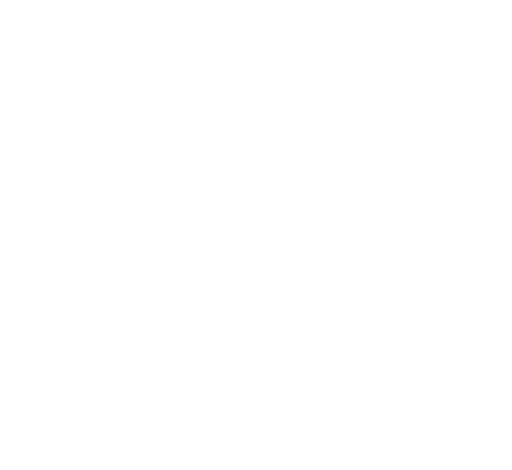
t = 0.00 s
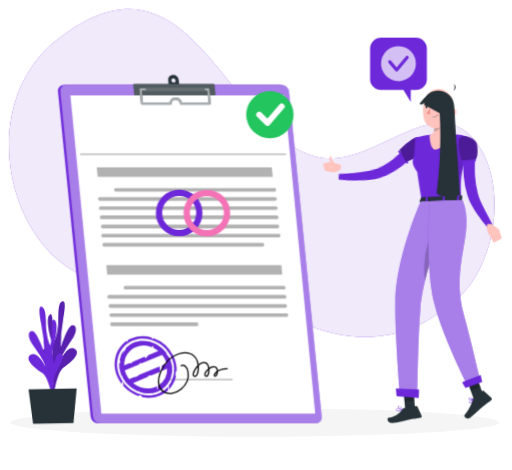
t = 1.62 s
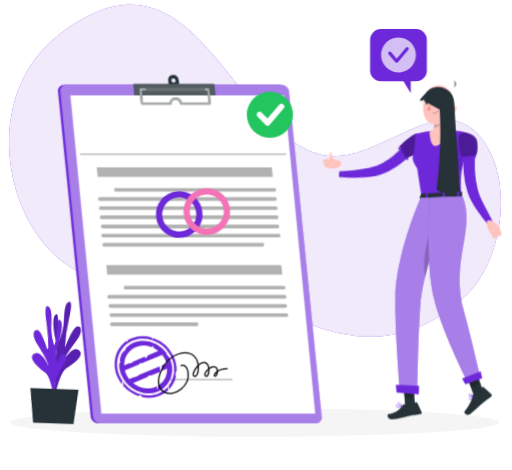
t = 3.42 s
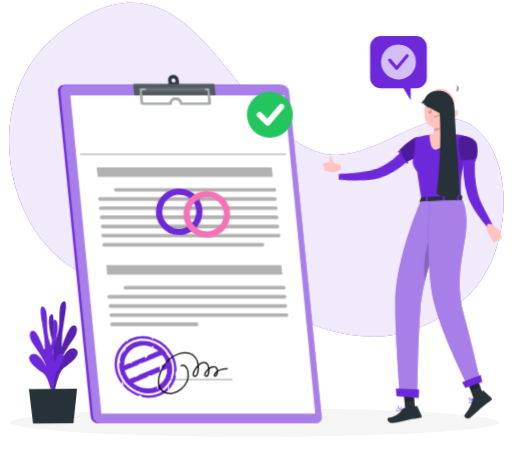
t = 4.82 s
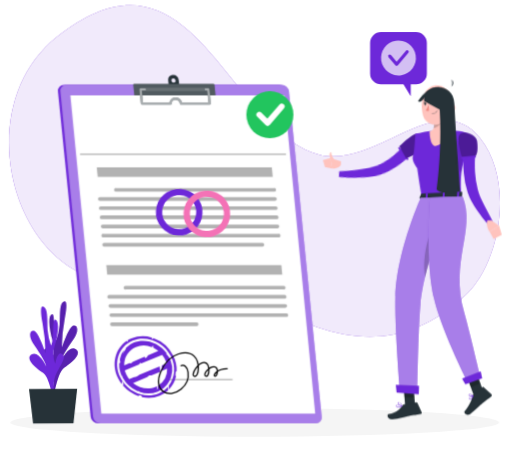
t = 6.62 s
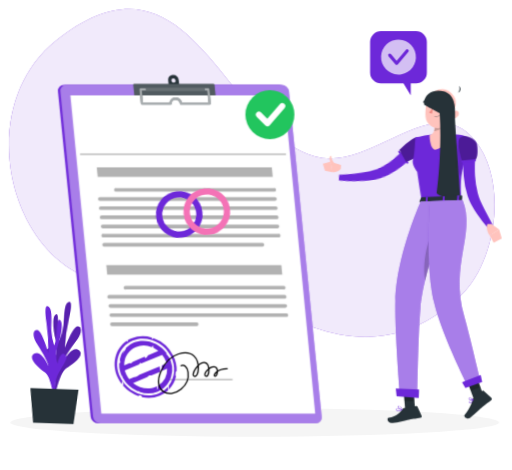
t = 8.12 s

The animated SVG that drew these frames (rendered in a browser with its animation timeline set to each time). Animation: 11 CSS @keyframes rules; one cycle of 9.62 s, repeats indefinitely.

<svg xmlns="http://www.w3.org/2000/svg" viewBox="48 81 406 373" id="ss-verify-marital-f"><style>svg#ss-verify-marital-f #maritalok-p{transform-box:view-box;transform-origin:262px 172px;animation:2.00s ease-in-out 1.1s infinite pulse}svg#ss-verify-marital-f #rings-sway{transform-box:view-box;transform-origin:201px 250px;animation:2.4s ease-in-out 1.0s infinite k-rings-sway}svg#ss-verify-marital-f #point{transform-box:view-box;transform-origin:372px 195px;animation:1.6s ease-in-out 1.0s infinite k-point}svg#ss-verify-marital-f #head{transform-box:view-box;transform-origin:392px 179px;animation:4s ease-in-out 1.0s infinite k-head}svg#ss-verify-marital-f #background-simple{transform-box:fill-box;transform-origin:center;animation:0.8s 1 both cubic-bezier(.2,.7,.2,1) bxGrow,8s infinite none ease-in-out drift;animation-delay:0s,0.9s}svg#ss-verify-marital-f #Shadow{transform-box:fill-box;transform-origin:center;animation:0.6s 1 both linear bxFade;animation-delay:0.2s}svg#ss-verify-marital-f #Plant{transform-box:fill-box;transform-origin:center bottom;animation:0.7s 1 both cubic-bezier(.2,.7,.2,1) bxIn,4.6s infinite none ease-in-out sway;animation-delay:0.18s,1.08s}svg#ss-verify-marital-f #Clipboard{transform-box:fill-box;transform-origin:center;animation:0.7s 1 both cubic-bezier(.2,.7,.2,1) bxIn;animation-delay:0.36s}svg#ss-verify-marital-f #speech-bubble{transform-box:fill-box;transform-origin:center;animation:0.7s 1 both cubic-bezier(.2,.7,.2,1) bxIn,4s infinite none ease-in-out float;animation-delay:0.54s,1.44s}svg#ss-verify-marital-f #Person{transform-box:fill-box;transform-origin:center;animation:0.7s 1 both cubic-bezier(.2,.7,.2,1) bxIn,3.2s infinite none ease-in-out bob;animation-delay:0.72s,1.62s}@keyframes bob{0%,100%{transform:none}50%{transform:translateY(-3px)}}@keyframes bxFade{from{opacity:0}to{opacity:1}}@keyframes bxGrow{from{opacity:0;transform:scale(.92)}to{opacity:1;transform:none}}@keyframes bxIn{from{opacity:0;transform:translateY(14px)}to{opacity:1;transform:none}}@keyframes drift{0%,100%{transform:none}50%{transform:translate(4px,-3px) scale(1.02)}}@keyframes float{0%,100%{transform:none}50%{transform:translateY(-7px)}}@keyframes pulse{0%,100%{transform:scale(1)}50%{transform:scale(1.08)}}@keyframes sway{0%,100%{transform:rotate(-1.5deg)}50%{transform:rotate(2deg)}}@keyframes k-rings-sway{0%,100%{transform:rotate(-6deg)}50%{transform:rotate(6deg)}}@keyframes k-point{0%,100%{transform:rotate(0deg)}50%{transform:rotate(-8deg)}}@keyframes k-head{0%,100%{transform:rotate(0)}30%,50%{transform:rotate(-6deg)}75%{transform:rotate(3deg)}}@media (prefers-reduced-motion: reduce){svg#ss-verify-marital-f *{animation:none!important}}</style><g id="background-simple"><path d="M297.64,205.49c-72.5-20.15-99-176.75-205.41-91.94C16.72,173.71,64,321.72,159,305c57.53-10.1,48.64-11.22,97.59,17.15,49.61,28.76,104.14,43.35,156.7-6.85,27.2-26,37.58-89.6,10.83-122.69C390.69,151.24,341.93,217.79,297.64,205.49Z" style="fill:#6D28D9" /><path d="M297.64,205.49c-72.5-20.15-99-176.75-205.41-91.94C16.72,173.71,64,321.72,159,305c57.53-10.1,48.64-11.22,97.59,17.15,49.61,28.76,104.14,43.35,156.7-6.85,27.2-26,37.58-89.6,10.83-122.69C390.69,151.24,341.93,217.79,297.64,205.49Z" style="fill:#fff;opacity:0.9" /></g><g id="Shadow"><ellipse id="path" cx="250" cy="416.24" rx="193.89" ry="11.32" style="fill:#f5f5f5" /></g><g id="Plant"><path d="M88.59,392.78s4.76-10.37-.67-20.58-7-12.63-3.54-14.72,5,8.17,5,8.17a23,23,0,0,0,.51-14.45c-2.41-7.39-3.92-19.43-.63-20.72s.63,15,3.48,20.58a48,48,0,0,0,2.8-12.13C96,333,95.35,323.51,98,321.08s4.26-.75,1.71,12.35a137.14,137.14,0,0,0-2.53,23.76s5.63-17.19,9.42-17.69,3.77,5.06.54,9.89-9.49,13.48-10.51,17.93c0,0,6.19-12.94,11.75-9s-4.84,11.77-9.48,14.59S91,393.46,91,393.46Z" style="fill:#6D28D9" /><path d="M88.59,392.78s4.76-10.37-.67-20.58-7-12.63-3.54-14.72,5,8.17,5,8.17a23,23,0,0,0,.51-14.45c-2.41-7.39-3.92-19.43-.63-20.72s.63,15,3.48,20.58a48,48,0,0,0,2.8-12.13C96,333,95.35,323.51,98,321.08s4.26-.75,1.71,12.35a137.14,137.14,0,0,0-2.53,23.76s5.63-17.19,9.42-17.69,3.77,5.06.54,9.89-9.49,13.48-10.51,17.93c0,0,6.19-12.94,11.75-9s-4.84,11.77-9.48,14.59S91,393.46,91,393.46Z" style="isolation:isolate;opacity:0.2" /><path d="M92.34,397s-4.62-10.44.93-20.57,7.15-12.52,3.72-14.66-5.15,8.09-5.15,8.09a23.06,23.06,0,0,1-.33-14.46c2.49-7.35,4.15-19.37.87-20.71s-.8,15-3.72,20.53A47.8,47.8,0,0,1,86,343.08c-.32-5.94.41-15.41-2.16-17.88s-4.25-.81-1.86,12.32a136.7,136.7,0,0,1,2.25,23.79S78.81,344,75,343.48s-3.83,5-.65,9.89S83.7,367,84.67,371.45c0,0-6-13-11.65-9.15s4.71,11.85,9.31,14.74S90,397.68,90,397.68Z" style="fill:#6D28D9" /><polygon points="71.01 389.59 109.22 389.59 106.13 416.94 74.1 416.94 71.01 389.59" style="fill:#263238" /></g><g id="Clipboard"><path d="M125.6,416.93H296.67a4.63,4.63,0,0,0,4.69-5.21l-26-258.16a5.9,5.9,0,0,0-5.74-5.21H98.53a4.63,4.63,0,0,0-4.69,5.21l26,258.16A5.9,5.9,0,0,0,125.6,416.93Z" style="fill:#6D28D9" /><path d="M127.4,416.93H298.47a4.63,4.63,0,0,0,4.69-5.21l-26-258.16a5.9,5.9,0,0,0-5.74-5.21H100.33a4.63,4.63,0,0,0-4.68,5.21l26,258.16A5.9,5.9,0,0,0,127.4,416.93Z" style="fill:#6D28D9" /><path d="M127.4,416.93H298.47a4.63,4.63,0,0,0,4.69-5.21l-26-258.16a5.9,5.9,0,0,0-5.74-5.21H100.33a4.63,4.63,0,0,0-4.68,5.21l26,258.16A5.9,5.9,0,0,0,127.4,416.93Z" style="fill:#fff;opacity:0.4" /><path d="M159.82,167.91h56a3.71,3.71,0,0,0,3.76-4.18l-1.57-15.53a.84.84,0,0,0-.82-.75h-62.9a.67.67,0,0,0-.68.75l1.57,15.53A4.73,4.73,0,0,0,159.82,167.91Z" style="fill:#263238" /><path d="M181.29,144.54l.66,6.51h8.38l-.66-6.51a4.74,4.74,0,0,0-4.61-4.19A3.73,3.73,0,0,0,181.29,144.54Zm2.54.36a1.5,1.5,0,0,1,1.52-1.7,1.92,1.92,0,0,1,1.86,1.7,1.5,1.5,0,0,1-1.52,1.69A1.91,1.91,0,0,1,183.83,144.9Z" style="fill:#263238" /><path d="M159.82,167.91h56a3.71,3.71,0,0,0,3.76-4.18l-1.57-15.53a.84.84,0,0,0-.82-.75h-62.9a.67.67,0,0,0-.68.75l1.57,15.53A4.73,4.73,0,0,0,159.82,167.91Z" style="fill:#fff;opacity:0.2" /><polygon points="273.42 156.76 103.67 156.76 128.25 409.31 298 409.31 273.42 156.76" style="fill:#fff" /><line x1="111.36" y1="203.31" x2="274.79" y2="203.31" style="stroke:#000;stroke-miterlimit:10;opacity:0.30000000000000004" /><polygon points="264.28 221.26 125.37 221.26 124.63 213.72 263.55 213.72 264.28 221.26" style="opacity:0.30000000000000004" /><g style="opacity:0.30000000000000004"><path d="M265.29,233.09H140a1.46,1.46,0,1,1,0-2.91H265.29a1.46,1.46,0,1,1,0,2.91Z" /></g><g style="opacity:0.30000000000000004"><path d="M266,240.36H127.08a1.46,1.46,0,0,1,0-2.92H266a1.46,1.46,0,0,1,0,2.92Z" /></g><g style="opacity:0.30000000000000004"><path d="M266.7,247.62H127.79a1.46,1.46,0,1,1,0-2.92H266.7a1.46,1.46,0,1,1,0,2.92Z" /></g><g style="opacity:0.30000000000000004"><path d="M267.41,254.88H128.5a1.46,1.46,0,1,1,0-2.92H267.41a1.46,1.46,0,0,1,0,2.92Z" /></g><g style="opacity:0.30000000000000004"><path d="M268.12,262.14H129.2a1.46,1.46,0,0,1,0-2.91H268.12a1.46,1.46,0,0,1,0,2.91Z" /></g><g style="opacity:0.30000000000000004"><path d="M268.82,269.4H129.91a1.46,1.46,0,1,1,0-2.91H268.82a1.46,1.46,0,1,1,0,2.91Z" /></g><g style="opacity:0.30000000000000004"><path d="M255.93,276.66H130.62a1.46,1.46,0,1,1,0-2.91H255.93a1.46,1.46,0,1,1,0,2.91Z" /></g><polygon points="271.83 298.88 132.92 298.88 132.19 291.34 271.1 291.34 271.83 298.88" style="opacity:0.30000000000000004" /><g style="opacity:0.30000000000000004"><path d="M272.84,310.72H147.53a1.46,1.46,0,1,1,0-2.91H272.84a1.46,1.46,0,1,1,0,2.91Z" /></g><g style="opacity:0.30000000000000004"><path d="M273.55,318H134.64a1.46,1.46,0,1,1,0-2.91H273.55a1.46,1.46,0,1,1,0,2.91Z" /></g><g style="opacity:0.30000000000000004"><path d="M274.26,325.24H135.34a1.46,1.46,0,0,1,0-2.91H274.26a1.46,1.46,0,0,1,0,2.91Z" /></g><g style="opacity:0.30000000000000004"><path d="M275,332.5H136.05a1.46,1.46,0,0,1,0-2.91H275a1.46,1.46,0,1,1,0,2.91Z" /></g><g style="opacity:0.30000000000000004"><path d="M203.79,339.76h-67a1.46,1.46,0,1,1,0-2.91h67a1.46,1.46,0,1,1,0,2.91Z" /></g><g style="opacity:0.30000000000000004"><rect x="181.09" y="381.74" width="51.26" height="0.97" /></g><path d="M182.88,365.06a4.81,4.81,0,0,0-.82-.74,1.09,1.09,0,0,0,.08.15c.33.66.62,1.33.88,2a1.93,1.93,0,0,0,.16-.94A1.22,1.22,0,0,0,182.88,365.06Z" style="fill:none" /><path d="M176.35,375.42a.56.56,0,0,0,0-.08l-.17-.18s0-.08-.06-.11a.14.14,0,0,1,0-.06c0-.12,0-.24,0-.36.15-1.17.18-2.37.26-3.56l3.66-1.52a18.69,18.69,0,0,0-1.35-3.64,19.35,19.35,0,0,0-2.11-3.33l-17,7.07h0a1.27,1.27,0,0,1-.35.88c-.26.19-.77,0-.79-.28l-.31.29a1.46,1.46,0,0,1-.36.34l.36-.34a2.23,2.23,0,0,0,.24-.4l-11.44,4.75a17.93,17.93,0,0,0,1.35,3.65,19.27,19.27,0,0,0,2.11,3.32l3.91-1.62a.4.4,0,0,1-.09-.23c-.1-1.28,3.43-2.27,4.34-2.63a1.41,1.41,0,0,1,1.43,0c-.2.29-.59.37-.91.54a3.69,3.69,0,0,0-.78.65l16.3-6.77a8.75,8.75,0,0,0,.22,1.92c.08.39.15.84.28,1.26a8.73,8.73,0,0,1-.21,1,.14.14,0,0,0,0,.07L168,378.9h0a.3.3,0,0,1,.09.38.82.82,0,0,1-.32.26c-.71.37-3.11,2-3.87,1.41a8.14,8.14,0,0,1,.67-.64L153.39,385c5.08,4.13,12,5.56,17.93,3.09a12.19,12.19,0,0,0,1.21-.57c0-.13,0-.26.05-.39v-.67a2.46,2.46,0,0,1,1-.54c-.08.37-.13.75-.2,1.13a15.17,15.17,0,0,0,7.19-13.33Z" style="fill:none" /><path d="M145.06,382.25c0-.28-.07-.6-.11-1a3.23,3.23,0,0,1,.05-.88c-.08-.14-.16-.26-.23-.4a21.73,21.73,0,0,1-2.3-10.78l-.14.07a.33.33,0,0,1-.38,0,.42.42,0,0,1-.09-.19,5.11,5.11,0,0,1,.1-2.52l.11-.32a1,1,0,0,1,.43-.3.46.46,0,0,1,.38.05,18.83,18.83,0,0,1,3.19-7.16c.33-1.4.88-2.74,1.85-2.89a2.89,2.89,0,0,0-.14.92,18.16,18.16,0,0,1,6-4.06c9.22-3.83,20.36,0,26.42,8.5a1,1,0,0,1,.3,0c1.15.11,2.34,2.72,2.87,3.57.42.69.86,1.57.46,2.2a.48.48,0,0,1-.44.26.52.52,0,0,1-.13-.06,20.1,20.1,0,0,1-1.62,17.09,5.93,5.93,0,0,1,.13,2.76c4.83-6.17,5.82-15.1,1.77-23.23-5.73-11.53-19.41-17.16-30.5-12.55s-15.45,17.72-9.72,29.25a25.64,25.64,0,0,0,1.71,2.92,4.08,4.08,0,0,0,0-.92Z" style="fill:none" /><path d="M158.52,392c0,.29-.32.52-.64.57a2.45,2.45,0,0,1-2-.69l-.55-.51a11.45,11.45,0,0,1,1.55,0,24,24,0,0,1-11.69-10.64,6.24,6.24,0,0,0-.1,1.56q0,.18,0,.33a11,11,0,0,0,.2,1.26c6.49,9.28,18.57,13.43,28.56,9.29a19.56,19.56,0,0,0,7.3-5.25c0-.27,0-.54,0-.8,0-.62,0-1.39.08-2.08a18.15,18.15,0,0,1-8.13,6.65A20.77,20.77,0,0,1,158.52,392Z" style="fill:none" /><path d="M149.85,369.19l.58-1a1,1,0,0,1,1-.3,4.55,4.55,0,0,0,1.1.1,1.46,1.46,0,0,1,.55-.06l0,.05,9.6-4a.25.25,0,0,1,0,.09l0,.08h0a1.77,1.77,0,0,1,.08.4.55.55,0,0,0,.71.4,2.92,2.92,0,0,0,1.29-1.33l.21-.37a1.88,1.88,0,0,0,.21-.36l8.32-3.46a19.9,19.9,0,0,0-3.79-2.41.89.89,0,0,0-.12-.39,1,1,0,0,0-.23-.28c-.06.39-.12.77-.21,1.16l-.5.1a1,1,0,0,1-.33-.94,1.41,1.41,0,0,1,.16-.49.88.88,0,0,0-.29.18,16.94,16.94,0,0,0-12.62,0,15.1,15.1,0,0,0-9.25,14.37l4.17-1.73A.64.64,0,0,0,149.85,369.19Z" style="fill:none" /><path d="M187.05,378.7c0-.29.1-.58.13-.87a11.35,11.35,0,0,1,0-1.17,1.66,1.66,0,0,1,.8-1.17,25.47,25.47,0,0,0-2.71-12.33,28.05,28.05,0,0,0-15.7-13.89,3.88,3.88,0,0,0-.22.46c-.17.51-1,.28-.95-.26a1.74,1.74,0,0,0-.1-.61,24.15,24.15,0,0,0-16.17.67,21.89,21.89,0,0,0-2.9,1.47c0,.41.07.81.11,1.22a1.91,1.91,0,0,1-1-.65c-9.17,6.17-12.27,18.63-6.75,29.73a27.87,27.87,0,0,0,2.85,4.55,3.72,3.72,0,0,1,.3-1.37,4.93,4.93,0,0,0,.29-1,25.64,25.64,0,0,1-1.71-2.92c-5.73-11.53-1.37-24.65,9.72-29.25s24.77,1,30.5,12.55c4.05,8.13,3.06,17.06-1.77,23.23a4.75,4.75,0,0,0,0,.6c0,.49,0,1,0,1.48s0,.69,0,1a21.76,21.76,0,0,0,5.75-10.71h-.11A1,1,0,0,1,187.05,378.7Z" style="fill:#6D28D9" /><path d="M173.85,393.13c-10,4.14-22.07,0-28.56-9.29.11.55.24,1.11.37,1.65a2.69,2.69,0,0,1-.17,1.62,28,28,0,0,0,12.16,8.18,1.64,1.64,0,0,1,.74-.49,3,3,0,0,1,1.16,0,.56.56,0,0,1,.31.09.72.72,0,0,1,.22.29c.15.32.31.63.47,1a23.8,23.8,0,0,0,14.19-1.17,21.38,21.38,0,0,0,6.49-4.19c-.06-1-.09-1.91-.08-2.86A19.56,19.56,0,0,1,173.85,393.13Z" style="fill:#6D28D9" /><path d="M183.28,367.26a.74.74,0,0,1-.27-.76v0c-.26-.68-.55-1.35-.88-2a1.09,1.09,0,0,1-.08-.15l-.06,0a2.27,2.27,0,0,1-.81-.72,4.62,4.62,0,0,0-.39-.91c-.16-.22-.55-.1-.7-.32-.33-.48-.29-.92.12-1-6.06-8.52-17.2-12.33-26.42-8.5a18.16,18.16,0,0,0-6,4.06,4.48,4.48,0,0,1-.05.73,3,3,0,0,1-.75,1.23,6.82,6.82,0,0,0-1.41,2.85c.11-.62.24-1.75.5-2.84a18.83,18.83,0,0,0-3.19,7.16.34.34,0,0,1,.12.12.73.73,0,0,1,0,.44,2.58,2.58,0,0,0,.13,1.13,1.73,1.73,0,0,1,.15.49c0,.49-.39.81-.83,1a21.73,21.73,0,0,0,2.3,10.78c.07.14.15.26.23.4l.06-.42c.08-.41.16-.82.23-1.23a2.3,2.3,0,0,1-.09,1.76c0,.07,0,.13,0,.19a24,24,0,0,0,11.69,10.64c.31,0,.62,0,.93.08s.62.12.73.39c0,.05,0,.11,0,.16a20.77,20.77,0,0,0,14.59-.31,18.15,18.15,0,0,0,8.13-6.65,4.21,4.21,0,0,1,.15-.92.64.64,0,0,1,.27.27A20.1,20.1,0,0,0,183.28,367.26Zm-27.69-10.85a16.94,16.94,0,0,1,12.62,0,.88.88,0,0,1,.29-.18c.06-.14.14-.27.21-.4.18-.31.43-.65.8-.6,0,.39-.07.78-.13,1.17a1,1,0,0,1,.23.28.89.89,0,0,1,.12.39,19.9,19.9,0,0,1,3.79,2.41L165.2,363a1.88,1.88,0,0,1-.21.36l-.21.37a2.92,2.92,0,0,1-1.29,1.33.55.55,0,0,1-.71-.4,1.77,1.77,0,0,0-.08-.4h0l0-.08a.25.25,0,0,0,0-.09l-9.6,4c-.45.62-1,1.27-1.84,1.18-.21,0-.44-.1-.67-.14l-4.17,1.73A15.1,15.1,0,0,1,155.59,356.41ZM173.37,387c0,.27-.1.55-.14.82a3.71,3.71,0,0,1-.94,2.48c0-.95.12-1.9.24-2.83a12.19,12.19,0,0,1-1.21.57c-5.94,2.47-12.85,1-17.93-3.09l11.15-4.63,1.05-.9a2.73,2.73,0,0,1,.75-.5,2.94,2.94,0,0,1,1.45-.06.47.47,0,0,1,.17,0l6.86-2.84a.14.14,0,0,1,0-.07,8.73,8.73,0,0,0,.21-1c-.13-.42-.2-.87-.28-1.26a8.75,8.75,0,0,1-.22-1.92l-16.3,6.77-.16.16c-.48.44-3.32,2.18-3.83,1.5l-3.91,1.62a19.27,19.27,0,0,1-2.11-3.32,17.93,17.93,0,0,1-1.35-3.65l11.44-4.75c.27-.54.46-1.17,1-1.36a.94.94,0,0,1,.19.86l17-7.07a19.35,19.35,0,0,1,2.11,3.33,18.69,18.69,0,0,1,1.35,3.64l-3.66,1.52c-.08,1.19-.11,2.39-.26,3.56,0,.12,0,.24,0,.36a.14.14,0,0,0,0,.06s.09.15.06.11l.17.18a.56.56,0,0,1,0,.08l4.21-1.75A15.17,15.17,0,0,1,173.37,387Z" style="fill:#6D28D9" /><path d="M191.17,371.4c5.64-3.26,10,10.42.36,18.44s-23,1.51-15.9-14.41,21.43-16.5,26.32-11.7,3.72,16.51.2,15.92,3.09-11.7,8-10.93,3.86,12,1,10.78,2.71-7.72,6.57-7.52,2.86,7.75.73,7.52,1.7-6.18,10-5.8" style="fill:none;stroke:#000;stroke-miterlimit:10" /><path d="M214.23,164.08H191.54a.9.9,0,0,1-.89-.76,3.84,3.84,0,0,0-3.69-3.18,2.81,2.81,0,0,0-2.87,3,.87.87,0,0,1-.25.65.9.9,0,0,1-.65.28H160.5a.91.91,0,0,1-.9-.81L158.47,152a.88.88,0,0,1,.23-.69.89.89,0,0,1,.67-.3H213.1a.89.89,0,0,1,.89.81l1.14,11.24a.89.89,0,0,1-.9,1Zm-22-1.8h21l-.95-9.44H160.36l.95,9.44h21a4.58,4.58,0,0,1,1.23-2.53,4.66,4.66,0,0,1,3.39-1.41A5.7,5.7,0,0,1,192.25,162.28Z" style="fill:#263238" /><g style="opacity:0.6000000000000001"><path d="M214.23,164.08H191.54a.9.9,0,0,1-.89-.76,3.84,3.84,0,0,0-3.69-3.18,2.81,2.81,0,0,0-2.87,3,.87.87,0,0,1-.25.65.9.9,0,0,1-.65.28H160.5a.91.91,0,0,1-.9-.81L158.47,152a.88.88,0,0,1,.23-.69.89.89,0,0,1,.67-.3H213.1a.89.89,0,0,1,.89.81l1.14,11.24a.89.89,0,0,1-.9,1Zm-22-1.8h21l-.95-9.44H160.36l.95,9.44h21a4.58,4.58,0,0,1,1.23-2.53,4.66,4.66,0,0,1,3.39-1.41A5.7,5.7,0,0,1,192.25,162.28Z" style="fill:#fff" /></g><path d="M163.61,152a1.47,1.47,0,0,0-.71-1.22h46.87a1.47,1.47,0,0,1,.71,1.22c.09,1-.47,1.23-.47,1.23H163.14S163.7,153,163.61,152Z" style="fill:#263238" /><path d="M163.61,152a1.47,1.47,0,0,0-.71-1.22h46.87a1.47,1.47,0,0,1,.71,1.22c.09,1-.47,1.23-.47,1.23H163.14S163.7,153,163.61,152Z" style="fill:#fff;opacity:0.30000000000000004" /><g id="rings-sway"><g id="rings"><circle cx="190" cy="250" r="16" fill="none" stroke="#6D28D9" stroke-width="5" /><circle cx="212" cy="250" r="16" fill="none" stroke="#F472B6" stroke-width="5" /></g></g><g id="maritalok-p"><g id="maritalok"><circle cx="262" cy="172" r="18" fill="#22C55E" /><path d="M253.9 172 L260.2 178.3 L271.0 165.7" fill="none" stroke="#FFFFFF" stroke-width="4.5" stroke-linecap="round" stroke-linejoin="round" /></g></g></g><g id="speech-bubble"><path d="M378,111H350.13a8.59,8.59,0,0,0-8.59,8.59v24.27a8.59,8.59,0,0,0,8.59,8.59H368l5.8,9.6,0-9.6H378a8.59,8.59,0,0,0,8.59-8.59V119.57A8.59,8.59,0,0,0,378,111Z" style="fill:#6D28D9" /><circle cx="364.07" cy="131.6" r="13.84" transform="translate(152.34 455.7) rotate(-76.72)" style="fill:#fff;opacity:0.7000000000000001" /><path d="M362.62,137.78a1.24,1.24,0,0,1-1-.45l-5.43-6.39a1.27,1.27,0,1,1,1.94-1.65l4.46,5.26,7.36-8.68a1.28,1.28,0,0,1,1.8-.15,1.27,1.27,0,0,1,.14,1.79l-8.33,9.82A1.27,1.27,0,0,1,362.62,137.78Z" style="fill:#6D28D9" /></g><g id="Person"><g transform="translate(23.1 17.7) scale(0.950)"><g id="group"><g id="point"><path d="M373.51,194.41l-1,.9-.79.7c-.58.52-1.15,1-1.74,1.46-1.17.93-2.35,1.86-3.56,2.72-.25.17-.5.35-.74.5a8.73,8.73,0,0,1-.74.5l-.59.4c-1.82,1.2-3.66,2.32-5.55,3.38q-2.06,1.13-4.17,2.1c-1.32.62-2.67,1.19-4,1.71l-2.14.77c-.73.25-1.46.45-2.17.69l-1.1.33-1.19.3c-.78.18-1.57.36-2.33.48a67.28,67.28,0,0,1-17.93.18c-2.9-.31-5.78-.74-8.62-1.23-2-.35-4-.76-6-1.25-.83-.19-1.67-.41-2.51-.64l.87-4.48,2.4.21c2,.16,3.95.31,5.91.4,2.77.13,5.54.28,8.3.28a74.05,74.05,0,0,0,15.93-1.39c.61-.14,1.21-.31,1.8-.48l.86-.28.92-.35c.6-.24,1.2-.42,1.84-.71l1.77-.8a78.45,78.45,0,0,0,7-3.68c1.57-.93,3.12-1.93,4.64-3l.91-.64c.18-.12.37-.25.55-.39l.58-.41.18-.13c1-.73,2-1.51,3-2.29l1.52-1.26,1.41-1.22,4.74,4.88Z" style="fill:#6D28D9" /><path d="M366.14,201.51a.78.78,0,0,1-.4.92.81.81,0,0,1-1.05-.27l-.31-.57-4.51-8.06-.8-1.43a.8.8,0,0,1,.31-1.09h0a.84.84,0,0,1,.2-.08.82.82,0,0,1,.74.21.86.86,0,0,1,.14.18l.71,1.28,4.53,8.09.38.68A.78.78,0,0,0,366.14,201.51Z" style="fill:#6D28D9" /></g><path d="M310.93,204.45,302,201.68l1.63,8.88s4.78,0,7.06-2.79Z" style="fill:#ffc3bd" /><polygon points="295.77 203.5 297.47 209.28 303.65 210.56 302.02 201.68 295.77 203.5" style="fill:#ffc3bd" /><path d="M302.8,204.18a10.41,10.41,0,0,1-1.51-5.18c.09-2.38,1.44-2.21,1.44-2.21s-.25,2.83,3.45,7.6l.09.13Z" style="fill:#ffc3bd" /><path d="M380,192c-.77,2.32-3.66,4.49-6.69,6.2a55.91,55.91,0,0,1-7.2,3.36l-.81.3-.36-.62-4.55-8.05-.75-1.33.66-.67a67,67,0,0,1,10-8.25c1.88-1.14,3.62-1.83,4.81-1.55C380.56,182.58,381.54,187.44,380,192Z" style="fill:#6D28D9" /><path d="M380,192c-.77,2.32-3.66,4.49-6.69,6.2a55.91,55.91,0,0,1-7.2,3.36l-.81.3-.36-.62-4.55-8.05-.75-1.33.66-.67a67,67,0,0,1,10-8.25c1.88-1.14,3.62-1.83,4.81-1.55C380.56,182.58,381.54,187.44,380,192Z" style="opacity:0.30000000000000004;isolation:isolate" /><path d="M415,180.33c3.19,1.47,3.58,2.31,3.08,4.62-1,4.47-1.78,8.43-2.44,12-.16.86-.31,1.7-.46,2.51,0,.15-.05.3-.08.46h0c0,.16-.06.3-.09.45s-.08.48-.13.71c-3.15,7.26-4.44,16.09-3.63,29.1.07,1,.08,2,.13,3h-3.26l-10.7,0h-1.63l-12.5.08-1.62,0-3.55,0c-.09-.56-.18-1.09-.27-1.63h0c-.92-5.44-1.68-10.31-2.32-14.63-.36-2.47-.69-4.77-1-6.9,0,0-5.34-6.59-3.39-10.63,1.15-2.37,1.68-16.87,1.88-17.5s.37-.62.37-.62c1-.21,2-.42,2.95-.6q4.37-.89,8.78-1.48c1-.14,2.05-.27,3.08-.38a109.59,109.59,0,0,1,12.16-.28c.26,0,.5,0,.76,0,1,0,2,.08,3,.14,1.18.06,2.36.16,3.53.26a45.71,45.71,0,0,1,4.69.49Z" style="fill:#6D28D9" /><path d="M398.57,161.14c-.84,5.15-1.52,14.56,2.18,17.85,0,0-1.9,11.1-11.26,12.78-4.52-1.14-4.64-12.23-4.64-12.23,5.62-1.57,3.74-7.19,4.14-12.88Z" style="fill:#ffc3bd" /><g id="head"><path d="M387.89,161.14c1,4.08,2,10.92.56,15.29,3-.63,7.44-3,8.06-5.65a33.44,33.44,0,0,0,.11-5.39Z" style="opacity:0.2;isolation:isolate" /><path d="M405.35,154.41c-1.13,8.49-1.42,12.11-6,16.18-6.94,6.13-17.12,2.89-18.56-5.75-1.3-7.8.75-20.37,9.34-23.18a11.7,11.7,0,0,1,15.25,12.75Z" style="fill:#ffc3bd" /><path d="M406.87,143.3h-.07l-.14.19Z" style="fill:#263238" /><path d="M407,143.17l-.15.13A.2.2,0,0,0,407,143.17Z" style="fill:#263238" /><path d="M406.8,143.3l0-.06-.14.06S406.77,143.3,406.8,143.3Z" style="fill:#263238" /><path d="M407.37,137.68a5.46,5.46,0,0,1-.53,5.56,3.14,3.14,0,0,0,.53-5.56Z" style="fill:#263238" /><path d="M407.84,162.78a6.26,6.26,0,0,1-4,2.68c-2.16.41-3.06-1.55-2.31-3.49.67-1.76,2.61-4,4.69-3.63a2.83,2.83,0,0,1,2.09,3.4A2.87,2.87,0,0,1,407.84,162.78Z" style="fill:#ffc3bd" /><path d="M392.25,155.89c-.05.69-.47,1.21-.91,1.19s-.79-.61-.74-1.31.46-1.21.91-1.19S392.29,155.2,392.25,155.89Z" style="fill:#263238" /><path d="M384.4,155.34c-.06.69-.46,1.22-.91,1.2s-.79-.62-.73-1.32.45-1.22.9-1.2S384.48,154.63,384.4,155.34Z" style="fill:#263238" /><path d="M383.86,154.07l-1.62-.55S383,154.8,383.86,154.07Z" style="fill:#263238" /><path d="M386.39,156.68a19,19,0,0,1-2.78,4.26,3,3,0,0,0,2.43.63Z" style="fill:#ed847e" /><path d="M389.58,164.41a6.83,6.83,0,0,1-1.28,0,.17.17,0,0,1-.16-.18h0a.18.18,0,0,1,.18-.16,5.52,5.52,0,0,0,4.67-1.85.16.16,0,0,1,.22-.07.14.14,0,0,1,.08.2s0,0,0,0A5.58,5.58,0,0,1,389.58,164.41Z" style="fill:#263238" /><path d="M395.48,151.19a.37.37,0,0,1-.31-.13,3.25,3.25,0,0,0-2.71-1.33.35.35,0,0,1-.37-.32.33.33,0,0,1,.31-.36h0a3.92,3.92,0,0,1,3.3,1.59.33.33,0,0,1-.05.47A.38.38,0,0,1,395.48,151.19Z" style="fill:#263238" /><path d="M381.58,150.41a.36.36,0,0,1-.33-.08.34.34,0,0,1,0-.48h0a3.94,3.94,0,0,1,3.44-1.26.33.33,0,0,1,.28.37v0a.32.32,0,0,1-.39.26h0a3.31,3.31,0,0,0-2.82,1.07A.38.38,0,0,1,381.58,150.41Z" style="fill:#263238" /><path d="M391.71,154.62l-1.63-.56S390.84,155.39,391.71,154.62Z" style="fill:#263238" /><path id="haircap" d="M405.0 163.7 C406.6 142.0 392.0 135.7 378.0 152.5 C379.0 154.6 381.6 152.5 384.2 149.7 C390.7 152.5 397.2 156.0 399.3 163.7 C400.3 168.2 401.9 171.8 403.4 174.2 Z" style="fill:#263238" /></g><path id="hairlong" d="M380.3 154.2 C379.0 138.5 405.0 137.8 405.5 156.0 C407.1 187.5 408.9 208.5 410.2 229.5 C402.4 233.0 393.3 231.2 390.7 227.8 C393.3 208.5 394.6 184.0 393.3 161.2 Z" style="fill:#263238" /><path d="M407.76,186.13s-.36,15.59,1,22.5,2.43,5.19,2.43,5.19.67-10.73,2-13.72S407.76,186.13,407.76,186.13Z" style="opacity:0.1;isolation:isolate" /><path d="M422.93,199.08c-.09,1.06-.15,2.35-.21,3.54s-.09,2.44-.09,3.66c0,2.45,0,4.91.19,7.34a75.59,75.59,0,0,0,2.23,14.26c.32,1.11.65,2.28,1,3.35s.83,2.18,1.3,3.29c1,2.22,2.07,4.48,3.21,6.72,2.29,4.49,4.72,9,7.13,13.5l-3.84,2.7a128.34,128.34,0,0,1-9.62-12.52c-1.49-2.18-2.91-4.42-4.23-6.82-.66-1.2-1.3-2.42-1.88-3.76s-1-2.62-1.5-3.94a70.11,70.11,0,0,1-3.22-16.09,78.65,78.65,0,0,1-.36-8.12c0-1.36,0-2.69.1-4.05s.15-2.66.32-4.16Z" style="fill:#6D28D9" /><path d="M436.46,253.77l6.5,4.55L435,263.4s-3.53-4.8-1.95-9.68Z" style="fill:#ffc3bd" /><polygon points="445.17 265.81 438.35 269.41 435.03 263.41 442.96 258.32 445.17 265.81" style="fill:#ffc3bd" /><path d="M424.47,187.53c1.5,11.27-1.88,13.1-1.88,13.1l-10.55,1s-5.19-15.71-2.13-19.55C413.1,178.08,423.74,182.06,424.47,187.53Z" style="fill:#6D28D9" /><path d="M424.47,187.53c1.5,11.27-1.88,13.1-1.88,13.1l-10.55,1s-5.19-15.71-2.13-19.55C413.1,178.08,423.74,182.06,424.47,187.53Z" style="opacity:0.30000000000000004;isolation:isolate" /><path d="M423.59,200.47h0a.83.83,0,0,1-.74.9h0l-10.72,1a.82.82,0,0,1-.89-.74h0a.81.81,0,0,1,.72-.89h0l10.72-1A.83.83,0,0,1,423.59,200.47Z" style="fill:#6D28D9" /><path d="M377.82,231.69l-1.46,3.19c-.12.25.15.5.58.47l34.41-1.56c.32,0,.58-.18.59-.37l.21-3.14c0-.22-.27-.4-.62-.39l-33.14,1.49A.66.66,0,0,0,377.82,231.69Z" style="fill:#263238" /><path d="M382.74,235.47l-.94,0c-.19,0-.34-.08-.33-.19l.3-4.09c0-.11.17-.22.36-.23l.95,0c.18,0,.34.09.32.2l-.29,4.09A.36.36,0,0,1,382.74,235.47Z" style="fill:#6D28D9" /><path d="M408.9,234.52l-.94,0c-.19,0-.34-.08-.34-.2l.3-4.09c0-.11.17-.23.36-.23l1,0a.25.25,0,0,1,.33.21l-.29,4.09C409.26,234.41,409.09,234.51,408.9,234.52Z" style="fill:#6D28D9" /><path d="M396.9,235l-.95,0a.24.24,0,0,1-.32-.21l.29-4.08c0-.11.18-.22.37-.23l.94,0c.19,0,.34.09.33.21l-.3,4.09C397.25,234.9,397.06,235,396.9,235Z" style="fill:#6D28D9" /><path d="M362,408.71H362c-.24-.07-.95-.26-1.76-.43-1.31-.26-2.9-.46-3.38,0a.52.52,0,0,0-.14.56,1.22,1.22,0,0,0,.65.86,3.39,3.39,0,0,0,2.06.16,12.42,12.42,0,0,0,2.18-.64A3.07,3.07,0,0,0,362,409h0l0,0a.15.15,0,0,0,.1-.16A.16.16,0,0,0,362,408.71Zm-4.48.66a.87.87,0,0,1-.49-.63.23.23,0,0,1,.06-.24.67.67,0,0,1,.38-.15v0a12.47,12.47,0,0,1,4,.5C360.42,409.27,358.46,409.86,357.53,409.37Z" style="fill:#6D28D9" /><polygon points="372.95 410.95 364.68 411.42 362.93 390.68 371.19 390.2 372.95 410.95" style="fill:#263238" /><polygon points="429.76 396.82 421.74 399.91 414.85 381.05 422.87 377.97 429.76 396.82" style="fill:#263238" /><path d="M421.46,399.18l7.55-6.06a.69.69,0,0,1,.91,0l6.46,5.85a1.38,1.38,0,0,1,0,1.95.65.65,0,0,1-.12.11c-2.66,2.07-4.06,2.93-7.35,5.61-2,1.68-7,6.49-9.87,8.75s-6.05-1-5-2.16c4.37-5.38,6.1-9.84,6.68-12.75A2.28,2.28,0,0,1,421.46,399.18Z" style="fill:#263238" /><path d="M363.61,407.43l10.09-1.67a.87.87,0,0,1,.93.5l3.52,7.63a1.29,1.29,0,0,1-.61,1.7,1.14,1.14,0,0,1-.36.1c-3.55.62-5.24.85-9.68,1.61-2.74.45-10.59,3.06-14.39,2.63s-4.07-4.26-2.49-4.42c7.06-.76,9.9-4.94,11.68-7.28A2.08,2.08,0,0,1,363.61,407.43Z" style="fill:#263238" /><polygon points="362.92 390.69 363.83 401.38 372.17 401.75 371.19 390.21 362.92 390.69" style="opacity:0.2;isolation:isolate" /><polygon points="423.7 380.2 415.68 383.28 419.24 393 427.25 389.92 423.7 380.2" style="opacity:0.2;isolation:isolate" /><path d="M377.41,234.91s-20.3,45.22-21.17,82.87C355.66,343,360,395.29,360,395.29l14.57,3.07s.78-53.58,2.64-74.27c3.19-35.41,25.88-90.09,25.88-90.09Z" style="fill:#6D28D9" /><path d="M377.41,234.91s-20.3,45.22-21.17,82.87C355.66,343,360,395.29,360,395.29l14.57,3.07s.78-53.58,2.64-74.27c3.19-35.41,25.88-90.09,25.88-90.09Z" style="fill:#fff;opacity:0.4" /><path d="M389.85,251.64,392.57,262a408.92,408.92,0,0,0-11.51,39.24C377.9,281.54,386.07,260.48,389.85,251.64Z" style="opacity:0.2;isolation:isolate" /><polygon points="357.28 397.64 375.78 399.06 376.04 392.02 356.59 391.22 357.28 397.64" style="fill:#6D28D9" /><path d="M385.07,234.72s-4.14,51.42,3.46,84.33c6.14,26.58,28.13,69.91,28.13,69.91l10-6.39s-7.84-33.83-12.85-51.71c-12.29-43.86,9.85-68.84-1.4-97.24Z" style="fill:#6D28D9" /><path d="M385.07,234.72s-4.14,51.42,3.46,84.33c6.14,26.58,28.13,69.91,28.13,69.91l10-6.39s-7.84-33.83-12.85-51.71c-12.29-43.86,9.85-68.84-1.4-97.24Z" style="fill:#fff;opacity:0.4" /><polygon points="414.73 390.7 428.76 385.65 427.53 379.79 411.95 385.93 414.73 390.7" style="fill:#6D28D9" /><path d="M421.46,400.34h0l-.05,0h-.11l-.59.19c-.26.1-.58.21-.91.35h0c-.92.39-1.92.93-2.09,1.51a.68.68,0,0,0,.18.65,1.26,1.26,0,0,0,.67.43l.31,0a2.35,2.35,0,0,0,1.31-.86h0a9.33,9.33,0,0,0,1.29-1.94.36.36,0,0,0,0-.07,0,0,0,0,0,0,0,.09.09,0,0,0,0-.05A.14.14,0,0,0,421.46,400.34Zm-.48.44h0a9.7,9.7,0,0,1-.57.94,3.06,3.06,0,0,1-1.57,1.4.81.81,0,0,1-.72-.33.34.34,0,0,1-.1-.32c.16-.56,1.56-1.19,2.59-1.56l.37-.13s0,0,0,0Z" style="fill:#6D28D9" /><path d="M421.44,400.33l-.05,0a4,4,0,0,0-.5-.38,4.53,4.53,0,0,0-2.65-1.06,1.07,1.07,0,0,0-.74.46.69.69,0,0,0,0,.86,2,2,0,0,0,1.16.55,6.1,6.1,0,0,0,1.13.11h0a7.73,7.73,0,0,0,.84,0c.26,0,.52-.1.77-.16l.06,0a.36.36,0,0,0,0-.07,0,0,0,0,0,0,0,.09.09,0,0,0,0-.05A.17.17,0,0,0,421.44,400.33Zm-3.68-.36c-.05-.07-.13-.2,0-.45a.7.7,0,0,1,.51-.32,1.87,1.87,0,0,1,.47,0,6.26,6.26,0,0,1,2,1l.21.16a2.3,2.3,0,0,1-.26,0C419.69,400.58,418.15,400.45,417.76,400Z" style="fill:#6D28D9" /><path d="M362.21,408.82a2.77,2.77,0,0,0-.13-.29c-.41-.86-1.69-3.28-3.33-2.78-.48.14-.6.41-.59.61,0,.57,1,1.34,2,1.91a11.12,11.12,0,0,0,1.28.61l.27.09.24.07h.08l.12-.06A.2.2,0,0,0,362.21,408.82Zm-3.7-2.47s0-.17.32-.26l.15,0c1.27-.19,2.35,1.79,2.74,2.58C360.42,408.19,358.53,407,358.51,406.35Z" style="fill:#6D28D9" /></g></g></g></svg>
